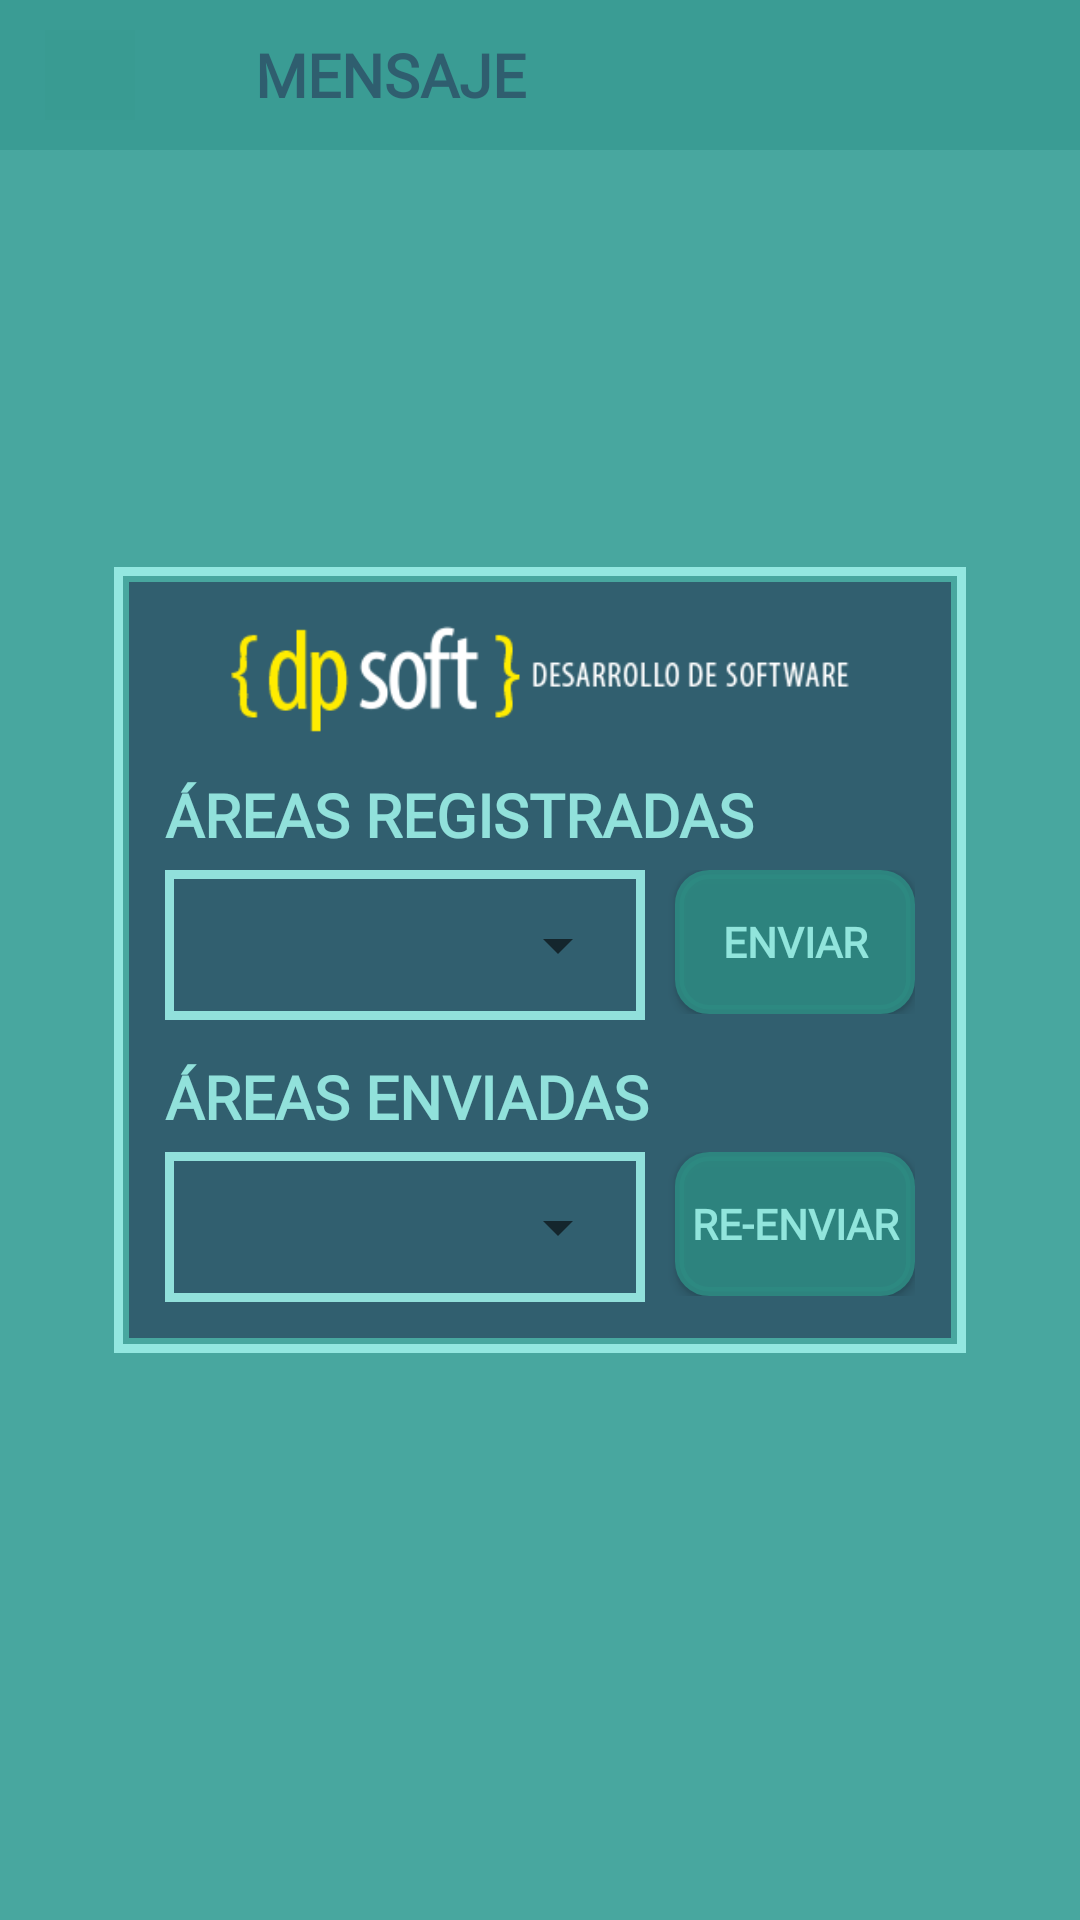

Here is an Android app screen rendered from its layout file. Give the layout XML and the strings, colors and styles it references.
<!-- AndroidManifest.xml: application theme AppTheme -->
<!-- res/layout/activity_user_enviar_areas.xml -->
<?xml version="1.0" encoding="utf-8"?>
<androidx.constraintlayout.widget.ConstraintLayout xmlns:android="http://schemas.android.com/apk/res/android"
    xmlns:app="http://schemas.android.com/apk/res-auto"
    xmlns:tools="http://schemas.android.com/tools"
    android:layout_width="match_parent"
    android:layout_height="match_parent"
    android:background="@color/colorFondoActivity"
    tools:context=".UserEnviarAreasActivity">

    <LinearLayout
        android:layout_width="match_parent"
        android:layout_height="wrap_content"
        android:orientation="vertical"
        app:layout_constraintEnd_toEndOf="parent"
        app:layout_constraintStart_toStartOf="parent"
        app:layout_constraintTop_toTopOf="parent">

        <include
            android:id="@+id/barraSuperiorEA"
            layout="@layout/barra_superior" />

    </LinearLayout>

    <FrameLayout
        android:layout_width="wrap_content"
        android:layout_height="wrap_content"
        android:background="@drawable/borde"
        app:layout_constraintBottom_toBottomOf="parent"
        app:layout_constraintEnd_toEndOf="parent"
        app:layout_constraintStart_toStartOf="parent"
        app:layout_constraintTop_toTopOf="parent">

        <LinearLayout
            android:layout_width="wrap_content"
            android:layout_height="wrap_content"
            android:background="@color/colorRecuadro"
            android:orientation="vertical"
            android:padding="12dp">

            <ImageView
                android:id="@+id/imageView"
                style="@style/logo"
                android:layout_width="250dp"
                android:contentDescription="@string/logo"
                android:onClick="irIngresarArea"
                app:srcCompat="@drawable/logo" />

            <Space style="@style/espacio" />

            <TextView
                android:id="@+id/listUserArea"
                style="@style/texto"
                android:layout_width="wrap_content"
                android:layout_height="wrap_content"
                android:text="@string/areasRegistradas"
                android:textSize="20sp" />

            <Space style="@style/espacio2" />

            <TableRow
                android:layout_width="match_parent"
                android:layout_height="wrap_content">

                <FrameLayout
                    android:layout_width="wrap_content"
                    android:layout_height="wrap_content"
                    android:background="@drawable/borde">

                    <Spinner
                        android:id="@+id/listUserAreaEnviar"
                        android:layout_width="150dp"
                        android:layout_height="40dp" />
                </FrameLayout>

                <TableRow
                    android:layout_width="match_parent"
                    android:layout_height="wrap_content"
                    android:gravity="end">

                    <Button
                        android:id="@+id/btnUsrEnviarAreas"
                        style="@style/texto"
                        android:layout_width="80dp"
                        android:layout_height="wrap_content"
                        android:layout_gravity="center_vertical"
                        android:background="@drawable/button_background"
                        android:onClick="enviarAreasCerradas"
                        android:text="@string/enviar" />
                </TableRow>

            </TableRow>

            <Space style="@style/espacio" />

            <TextView
                android:id="@+id/listUserAreaEnv"
                style="@style/texto"
                android:layout_width="wrap_content"
                android:layout_height="wrap_content"
                android:text="@string/areasEnviadas"
                android:textSize="20sp"
                android:textStyle="bold" />

            <Space style="@style/espacio2" />

            <TableRow
                android:layout_width="match_parent"
                android:layout_height="wrap_content" >

                <FrameLayout
                    android:layout_width="wrap_content"
                    android:layout_height="wrap_content"
                    android:background="@drawable/borde">

                    <Spinner
                        android:id="@+id/listUserAreaEnviadas"
                        android:layout_width="150dp"
                        android:layout_height="40dp" />
                </FrameLayout>

                <TableRow
                    android:layout_width="match_parent"
                    android:layout_height="wrap_content"
                    android:gravity="end">

                    <Button
                        android:id="@+id/btnUsrEnviarAreasEnv"
                        style="@style/texto"
                        android:layout_width="80dp"
                        android:layout_height="wrap_content"
                        android:background="@drawable/button_background"
                        android:onClick="reEnviarAreasCerradas"
                        android:text="@string/reEnviar" />
                </TableRow>

            </TableRow>

        </LinearLayout>
    </FrameLayout>

    <TextView
        android:id="@+id/textView5"
        android:layout_width="wrap_content"
        android:layout_height="wrap_content"
        android:visibility="gone"
        android:text="ENVÍO DE ÁREAS"
        android:textSize="18sp"
        android:textStyle="bold"
        app:layout_constraintEnd_toEndOf="parent"
        app:layout_constraintStart_toStartOf="parent"
        app:layout_constraintTop_toTopOf="parent" />

    <Button
        android:id="@+id/btnUsrEnvVolver"
        android:layout_width="match_parent"
        android:layout_height="wrap_content"
        android:visibility="gone"
        android:layout_marginTop="28dp"
        android:background="@drawable/button_background"
        android:onClick="openVentanaUserIngresaArea"
        android:text="Volver"
        app:layout_constraintTop_toBottomOf="@+id/listUserAreaEnviadas"
        tools:layout_editor_absoluteX="0dp" />

</androidx.constraintlayout.widget.ConstraintLayout>
<!-- res/layout/barra_superior.xml (included above) -->
<?xml version="1.0" encoding="utf-8"?>
<androidx.constraintlayout.widget.ConstraintLayout
    xmlns:android="http://schemas.android.com/apk/res/android"
    xmlns:app="http://schemas.android.com/apk/res-auto"
    xmlns:tools="http://schemas.android.com/tools"
    android:layout_width="match_parent"
    android:layout_height="match_parent">

    <TableRow
        android:layout_width="match_parent"
        android:layout_height="50dp"
        android:background="@color/colorBarra"
        app:layout_constraintEnd_toEndOf="parent"
        app:layout_constraintStart_toStartOf="parent"
        app:layout_constraintTop_toTopOf="parent">

        <ImageButton
            android:id="@+id/btnVolverBS"
            android:layout_width="30dp"
            android:layout_height="30dp"
            android:layout_gravity="center_vertical"
            android:layout_marginStart="15dp"
            android:layout_marginLeft="15dp"
            android:background="@color/colorBarra"
            android:adjustViewBounds="true"
            android:scaleType="fitCenter"
            app:srcCompat="@drawable/icono_volver"
            android:contentDescription="@string/icono" />

        <Space style="@style/espacioVertical2" />
        <Space style="@style/espacioVertical2" />

        <TextView
            android:id="@+id/txtTituloBS"
            style="@style/texto"
            android:layout_width="wrap_content"
            android:layout_height="wrap_content"
            android:layout_gravity="center_vertical"
            android:text="@string/mensaje"
            android:textColor="@color/colorRecuadro"
            android:textSize="20sp" />
    </TableRow>

</androidx.constraintlayout.widget.ConstraintLayout>
<!-- resources referenced by this layout -->
<resources>
  <color name="colorBarra">#E6399C93</color>
  <color name="colorFondoActivity">#E6369F96</color>
  <color name="colorRecuadro">#E62F586A</color>
  <!-- drawable borde (drawable) -->
  <?xml version="1.0" encoding="utf-8"?>
  <shape xmlns:android="http://schemas.android.com/apk/res/android" android:shape="rectangle">
      <stroke android:width="3dp" android:color="@color/colorBordeBoton" />
      <padding android:left="5dp" android:top="5dp" android:right="5dp" android:bottom="5dp" />
  </shape>
  <!-- drawable button_background (drawable) -->
  <?xml version="1.0" encoding="utf-8"?>
  <shape xmlns:android="http://schemas.android.com/apk/res/android">
      <solid android:color="@color/colorBoton"/>
      <stroke android:width="3dp" android:color="@color/colorBoton" />
      <corners android:radius="10dp"/>
      <padding android:left="0dp" android:top="0dp" android:right="0dp" android:bottom="0dp" />
  </shape>
  <!-- drawable logo: png bitmap (drawable, 5409 bytes) -->
  <string name="areasEnviadas">ÁREAS ENVIADAS</string>
  <string name="areasRegistradas">ÁREAS REGISTRADAS</string>
  <string name="enviar">ENVIAR</string>
  <string name="icono">ÍCONO</string>
  <string name="logo">LOGO</string>
  <string name="mensaje">MENSAJE</string>
  <string name="reEnviar">RE-ENVIAR</string>
  <style name="espacio">
          <item name="android:layout_width">match_parent</item>
          <item name="android:layout_height">12dp</item>
      </style>
  <style name="espacio2">
          <item name="android:layout_width">match_parent</item>
          <item name="android:layout_height">5dp</item>
      </style>
  <style name="espacioVertical2">
          <item name="android:layout_width">20dp</item>
          <item name="android:layout_height">match_parent</item>
      </style>
  <style name="logo">
          <item name="android:layout_width">200dp</item>
          <item name="android:layout_height">40dp</item>
          <item name="android:layout_gravity">center</item>
          <item name="android:adjustViewBounds">true</item>
          <item name="android:scaleType">fitCenter</item>
      </style>
  <style name="texto">
          <item name="android:fontFamily">@font/lemon_milk_bold</item>
          <item name="android:textStyle">bold</item>
          <item name="android:textColor">@color/colorLetra</item>
          <item name="android:textColorHint">@color/colorLetra</item>
      </style>
  <style name="AppTheme" parent="Theme.AppCompat.Light.NoActionBar">
          
          <item name="colorPrimary">@color/colorPrimary</item>
          <item name="colorPrimaryDark">@color/colorPrimaryDark</item>
          <item name="colorAccent">@color/colorAccent</item>
      </style>
  <color name="colorBordeBoton">#E69CEFE7</color>
  <color name="colorBoton">#E62E8A82</color>
  <color name="colorLetra">#E69CEFE7</color>
  <color name="colorPrimary">#008577</color>
  <color name="colorPrimaryDark">#00574B</color>
  <color name="colorAccent">#E69CEFE7</color>
</resources>
